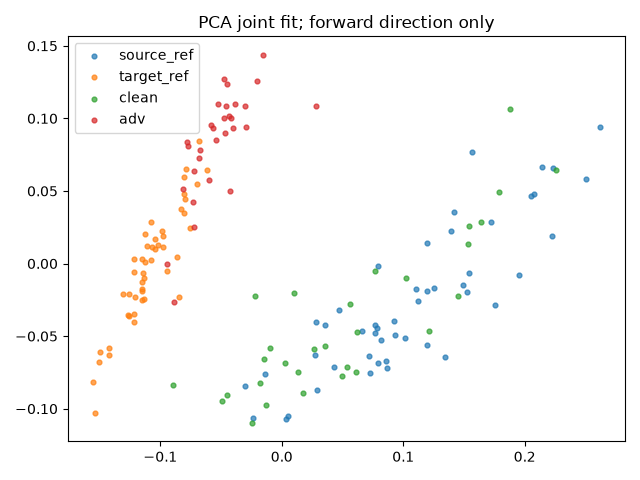

Source data for this figure (header and first rows):
index, group, x, y
0, source_ref, 0.1194, -0.05631
1, source_ref, 0.1394, 0.02233
2, source_ref, 0.02823, -0.04055
3, source_ref, 0.1198, 0.01396
4, source_ref, 0.1542, -0.006218
5, source_ref, 0.1121, -0.02604
6, source_ref, 0.1491, -0.01452
7, source_ref, 0.2081, 0.04799
8, source_ref, 0.157, 0.07688
9, source_ref, 0.1528, -0.01935
10, source_ref, 0.1951, -0.007638
11, source_ref, 0.2226, 0.01908
12, source_ref, 0.2146, 0.06658
13, source_ref, 0.09352, -0.04911
14, source_ref, 0.1014, -0.05133
15, source_ref, 0.2229, 0.06585
16, source_ref, 0.09212, -0.03936
17, source_ref, 0.07641, -0.04782
18, source_ref, 0.04698, -0.03173
19, source_ref, 0.2505, 0.05857
20, source_ref, 0.2052, 0.04657
21, source_ref, 0.0821, -0.05279
22, source_ref, 0.1251, -0.01686
23, source_ref, 0.02709, -0.06327
24, source_ref, 0.1341, -0.06448
25, source_ref, 0.0764, -0.04202
26, source_ref, 0.07295, -0.07548
27, source_ref, 0.1759, -0.02844
28, source_ref, -0.02984, -0.08461
29, source_ref, 0.02906, -0.08695
30, source_ref, 0.04317, -0.0715
31, source_ref, 0.07916, -0.06834
32, source_ref, -0.02379, -0.1062
33, source_ref, 0.142, 0.03531
34, source_ref, 0.003327, -0.1069
35, source_ref, 0.1102, -0.01769
36, source_ref, 0.1196, -0.01866
37, source_ref, 0.08546, -0.06687
38, source_ref, 0.1724, 0.0287
39, source_ref, 0.2617, 0.09401
40, source_ref, 0.08686, -0.07189
41, source_ref, 0.005345, -0.1047
42, source_ref, 0.07834, -0.04416
43, source_ref, 0.0657, -0.04619
44, source_ref, 0.03572, -0.04215
45, source_ref, 0.07151, -0.06338
46, source_ref, 0.07913, -0.001913
47, source_ref, -0.01353, -0.07629
48, target_ref, -0.1152, -0.02528
49, target_ref, -0.08644, 0.004362
50, target_ref, -0.08078, 0.04767
51, target_ref, -0.08051, 0.03504
52, target_ref, -0.1148, -0.01255
53, target_ref, -0.1269, -0.03546
54, target_ref, -0.08033, 0.05962
55, target_ref, -0.09411, -0.00485
56, target_ref, -0.1064, 0.01154
57, target_ref, -0.1078, 0.002515
58, target_ref, -0.1039, 0.01025
59, target_ref, -0.1306, -0.02101
... 96 more rows
